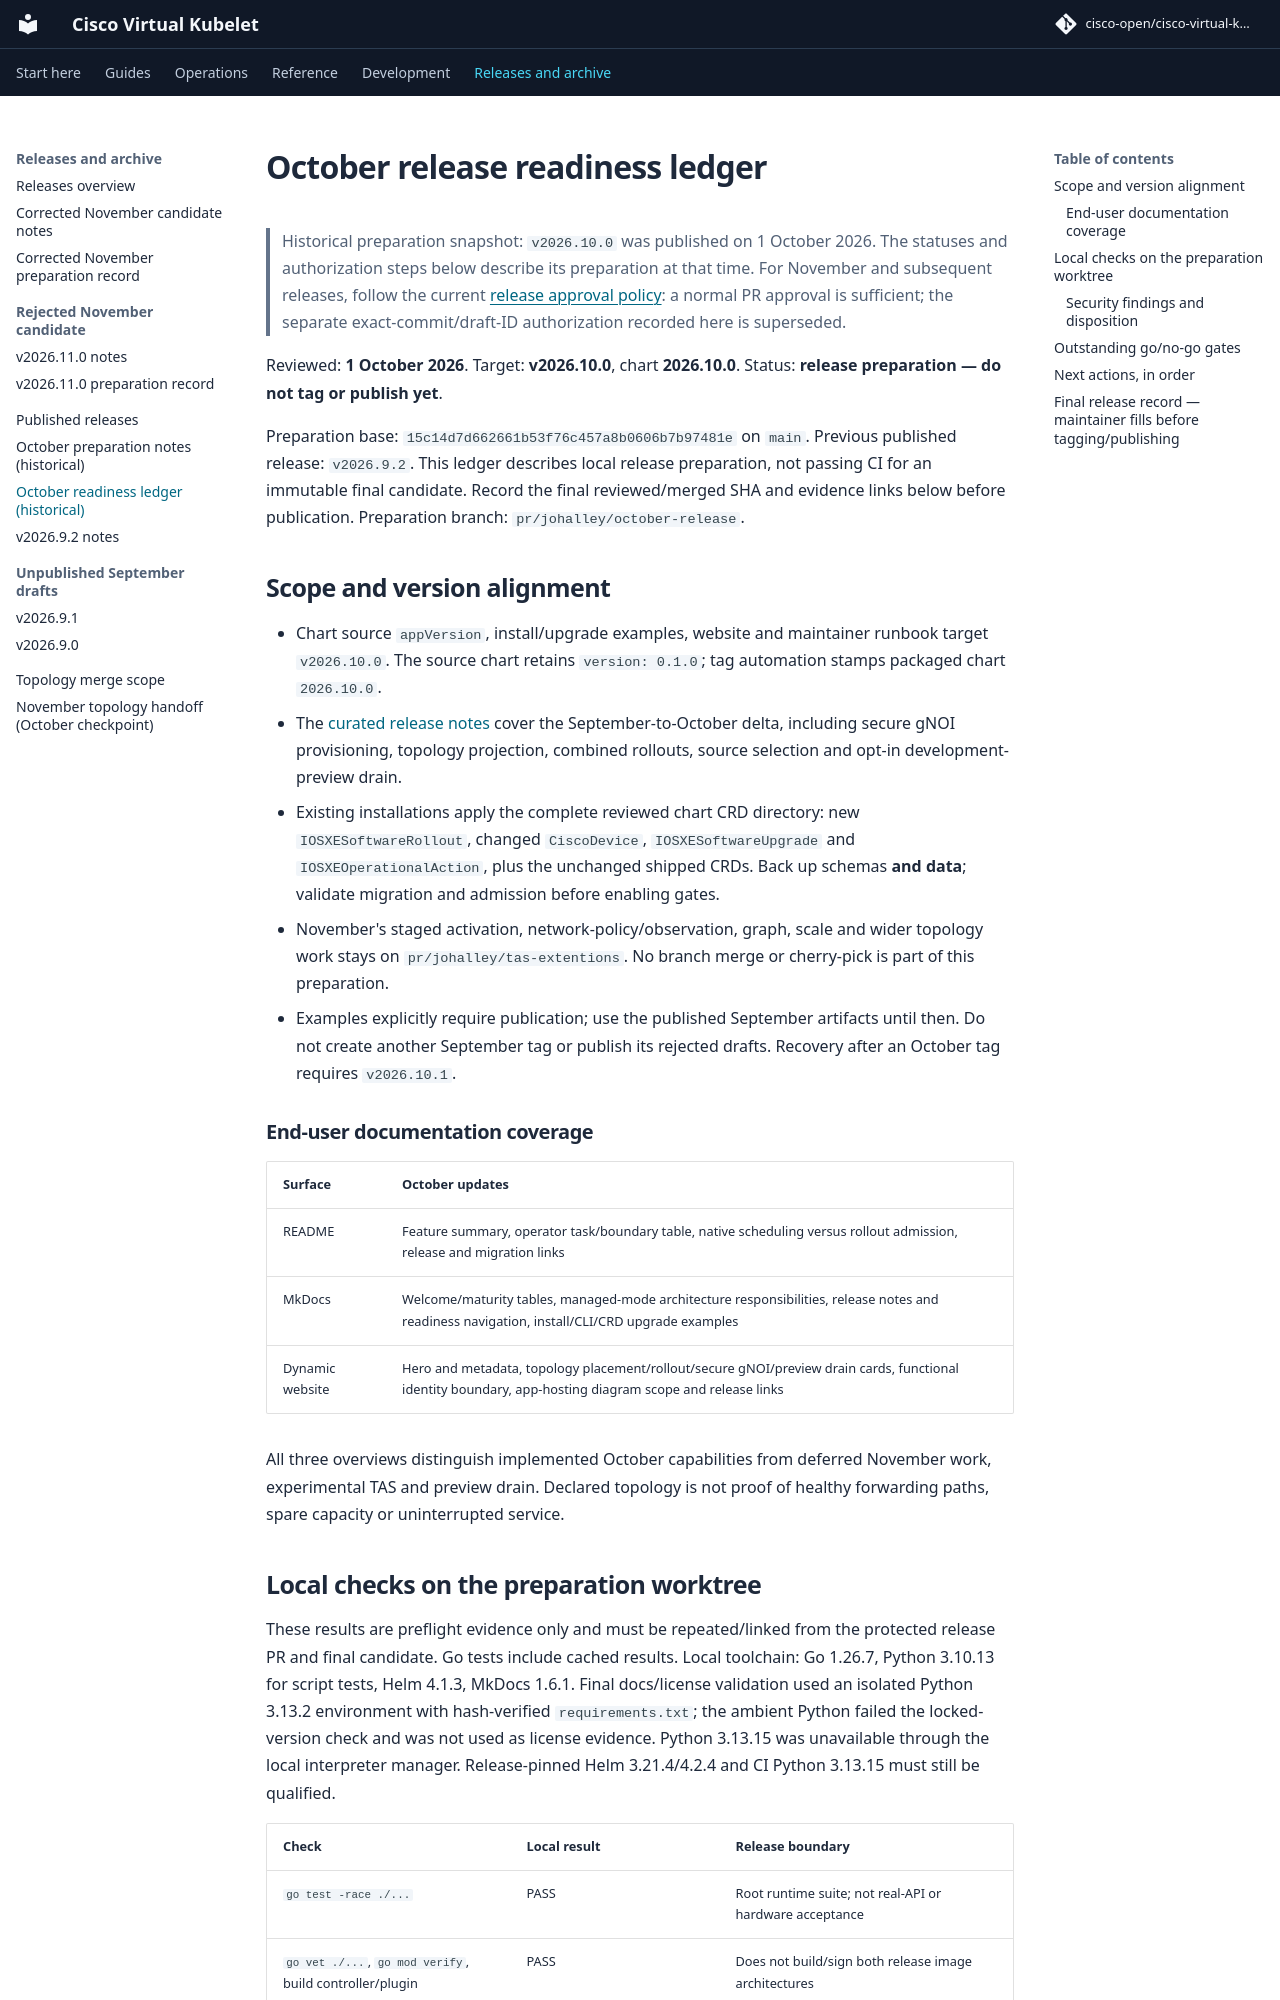

repository: cisco-open/cisco-virtual-kubelet · page: docs/releases/v2026.10.0-readiness/index.html · generator: mkdocs

# October release readiness ledger

> Historical preparation snapshot: `v2026.10.0` was published on 1 October
> 2026. The statuses and authorization steps below describe its preparation
> at that time. For November and subsequent releases, follow the current
> [release approval policy](https://github.com/cisco-open/cisco-virtual-kubelet/blob/main/RELEASE.md#release-approval-policy):
> a normal PR approval is sufficient; the separate exact-commit/draft-ID
> authorization recorded here is superseded.

Reviewed: **1 October 2026**. Target: **v2026.10.0**, chart **2026.10.0**.
Status: **release preparation — do not tag or publish yet**.

Preparation base: `15c14d7d662661b53f76c457a8b0606b7b97481e` on `main`.
Previous published release: `v2026.9.2`. This ledger describes local release
preparation, not passing CI for an immutable final candidate. Record the
final reviewed/merged SHA and evidence links below before publication.
Preparation branch: `pr/johalley/october-release`.

## Scope and version alignment

- Chart source `appVersion`, install/upgrade examples, website and maintainer
  runbook target `v2026.10.0`. The source chart retains `version: 0.1.0`;
  tag automation stamps packaged chart `2026.10.0`.
- The [curated release notes](v2026.10.0.md) cover the September-to-October
  delta, including secure gNOI provisioning, topology projection, combined
  rollouts, source selection and opt-in development-preview drain.
- Existing installations apply the complete reviewed chart CRD directory:
  new `IOSXESoftwareRollout`, changed `CiscoDevice`, `IOSXESoftwareUpgrade`
  and `IOSXEOperationalAction`, plus the unchanged shipped CRDs. Back up
  schemas **and data**; validate migration and admission before enabling gates.
- November's staged activation, network-policy/observation, graph, scale and
  wider topology work stays on `pr/johalley/tas-extentions`. No branch merge
  or cherry-pick is part of this preparation.
- Examples explicitly require publication; use the published September
  artifacts until then. Do not create another September tag or publish its
  rejected drafts. Recovery after an October tag requires `v2026.10.1`.

### End-user documentation coverage

| Surface | October updates |
| --- | --- |
| README | Feature summary, operator task/boundary table, native scheduling versus rollout admission, release and migration links |
| MkDocs | Welcome/maturity tables, managed-mode architecture responsibilities, release notes and readiness navigation, install/CLI/CRD upgrade examples |
| Dynamic website | Hero and metadata, topology placement/rollout/secure gNOI/preview drain cards, functional identity boundary, app-hosting diagram scope and release links |

All three overviews distinguish implemented October capabilities from deferred
November work, experimental TAS and preview drain. Declared topology is not
proof of healthy forwarding paths, spare capacity or uninterrupted service.
